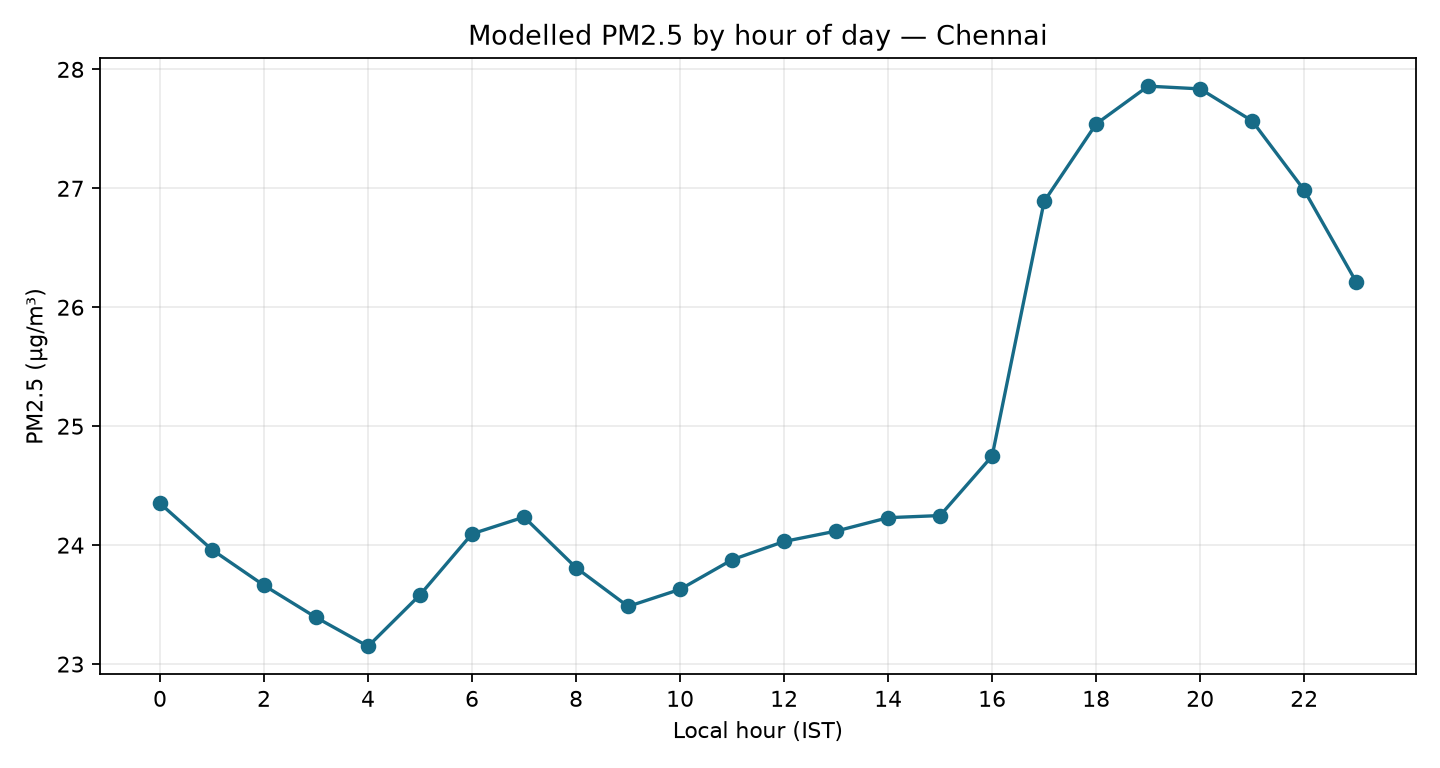

The table this chart was drawn from, first rows:
hour, pm2_5_mean, pm2_5_median, hours
0, 24.35, 18.9, 39
1, 23.96, 19.3, 39
2, 23.66, 18.8, 39
3, 23.39, 18.1, 39
4, 23.15, 18.4, 39
5, 23.58, 19.4, 39
6, 24.09, 20.1, 39
7, 24.24, 19.7, 39
8, 23.81, 18.5, 39
9, 23.48, 17.8, 39
10, 23.63, 18.7, 39
11, 23.88, 20.0, 39
12, 24.03, 20.5, 39
13, 24.12, 21.1, 39
14, 24.23, 22.3, 39
15, 24.25, 22.7, 39
16, 24.75, 23.0, 39
17, 26.89, 24.1, 39
18, 27.54, 28.6, 39
19, 27.86, 26.8, 39
20, 27.84, 24.3, 39
21, 27.57, 21.5, 39
22, 26.98, 20.5, 39
23, 26.21, 18.6, 39
